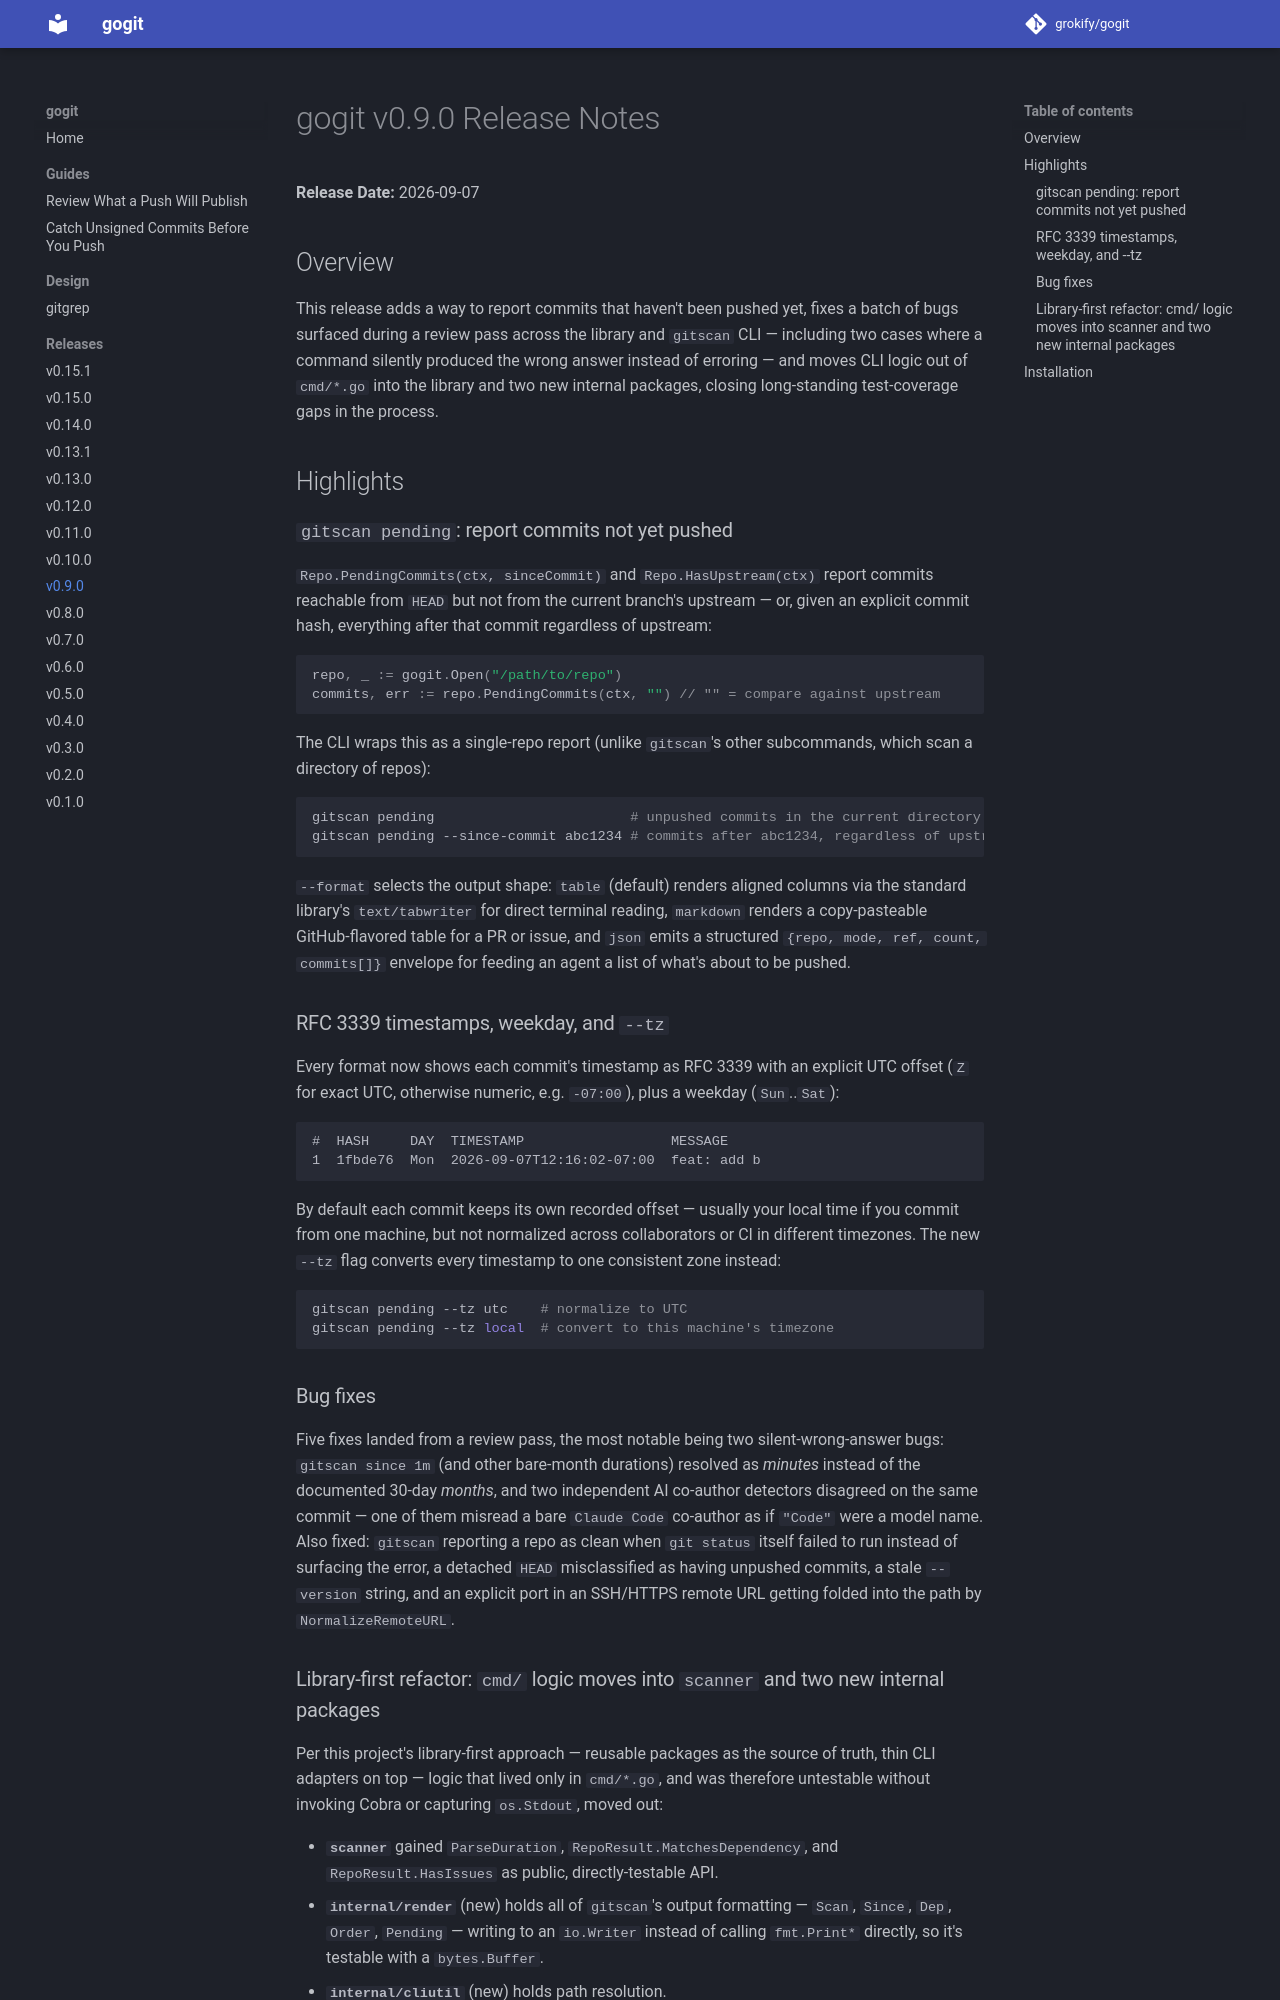

repository: grokify/gogit · page: releases/v0.9.0/index.html · generator: mkdocs

# gogit v0.9.0 Release Notes

**Release Date:** 2026-09-07

## Overview

This release adds a way to report commits that haven't been pushed yet, fixes a batch of bugs surfaced during a review pass across the library and `gitscan` CLI — including two cases where a command silently produced the wrong answer instead of erroring — and moves CLI logic out of `cmd/*.go` into the library and two new internal packages, closing long-standing test-coverage gaps in the process.

## Highlights

### `gitscan pending`: report commits not yet pushed

`Repo.PendingCommits(ctx, sinceCommit)` and `Repo.HasUpstream(ctx)` report commits reachable from `HEAD` but not from the current branch's upstream — or, given an explicit commit hash, everything after that commit regardless of upstream:

```go
repo, _ := gogit.Open("/path/to/repo")
commits, err := repo.PendingCommits(ctx, "") // "" = compare against upstream
```

The CLI wraps this as a single-repo report (unlike `gitscan`'s other subcommands, which scan a directory of repos):

```bash
gitscan pending                        # unpushed commits in the current directory
gitscan pending --since-commit abc1234 # commits after abc1234, regardless of upstream
```

`--format` selects the output shape: `table` (default) renders aligned columns via the standard library's `text/tabwriter` for direct terminal reading, `markdown` renders a copy-pasteable GitHub-flavored table for a PR or issue, and `json` emits a structured `{repo, mode, ref, count, commits[]}` envelope for feeding an agent a list of what's about to be pushed.

### RFC 3339 timestamps, weekday, and `--tz`

Every format now shows each commit's timestamp as RFC 3339 with an explicit UTC offset (`Z` for exact UTC, otherwise numeric, e.g. `-07:00`), plus a weekday (`Sun`..`Sat`):

```
#  HASH     DAY  TIMESTAMP                  MESSAGE
1  1fbde76  Mon  2026-09-07T12:16:02-07:00  feat: add b
```

By default each commit keeps its own recorded offset — usually your local time if you commit from one machine, but not normalized across collaborators or CI in different timezones. The new `--tz` flag converts every timestamp to one consistent zone instead:

```bash
gitscan pending --tz utc    # normalize to UTC
gitscan pending --tz local  # convert to this machine's timezone
```

### Bug fixes

Five fixes landed from a review pass, the most notable being two silent-wrong-answer bugs: `gitscan since 1m` (and other bare-month durations) resolved as *minutes* instead of the documented 30-day *months*, and two independent AI co-author detectors disagreed on the same commit — one of them misread a bare `Claude Code` co-author as if `"Code"` were a model name. Also fixed: `gitscan` reporting a repo as clean when `git status` itself failed to run instead of surfacing the error, a detached `HEAD` misclassified as having unpushed commits, a stale `--version` string, and an explicit port in an SSH/HTTPS remote URL getting folded into the path by `NormalizeRemoteURL`.
